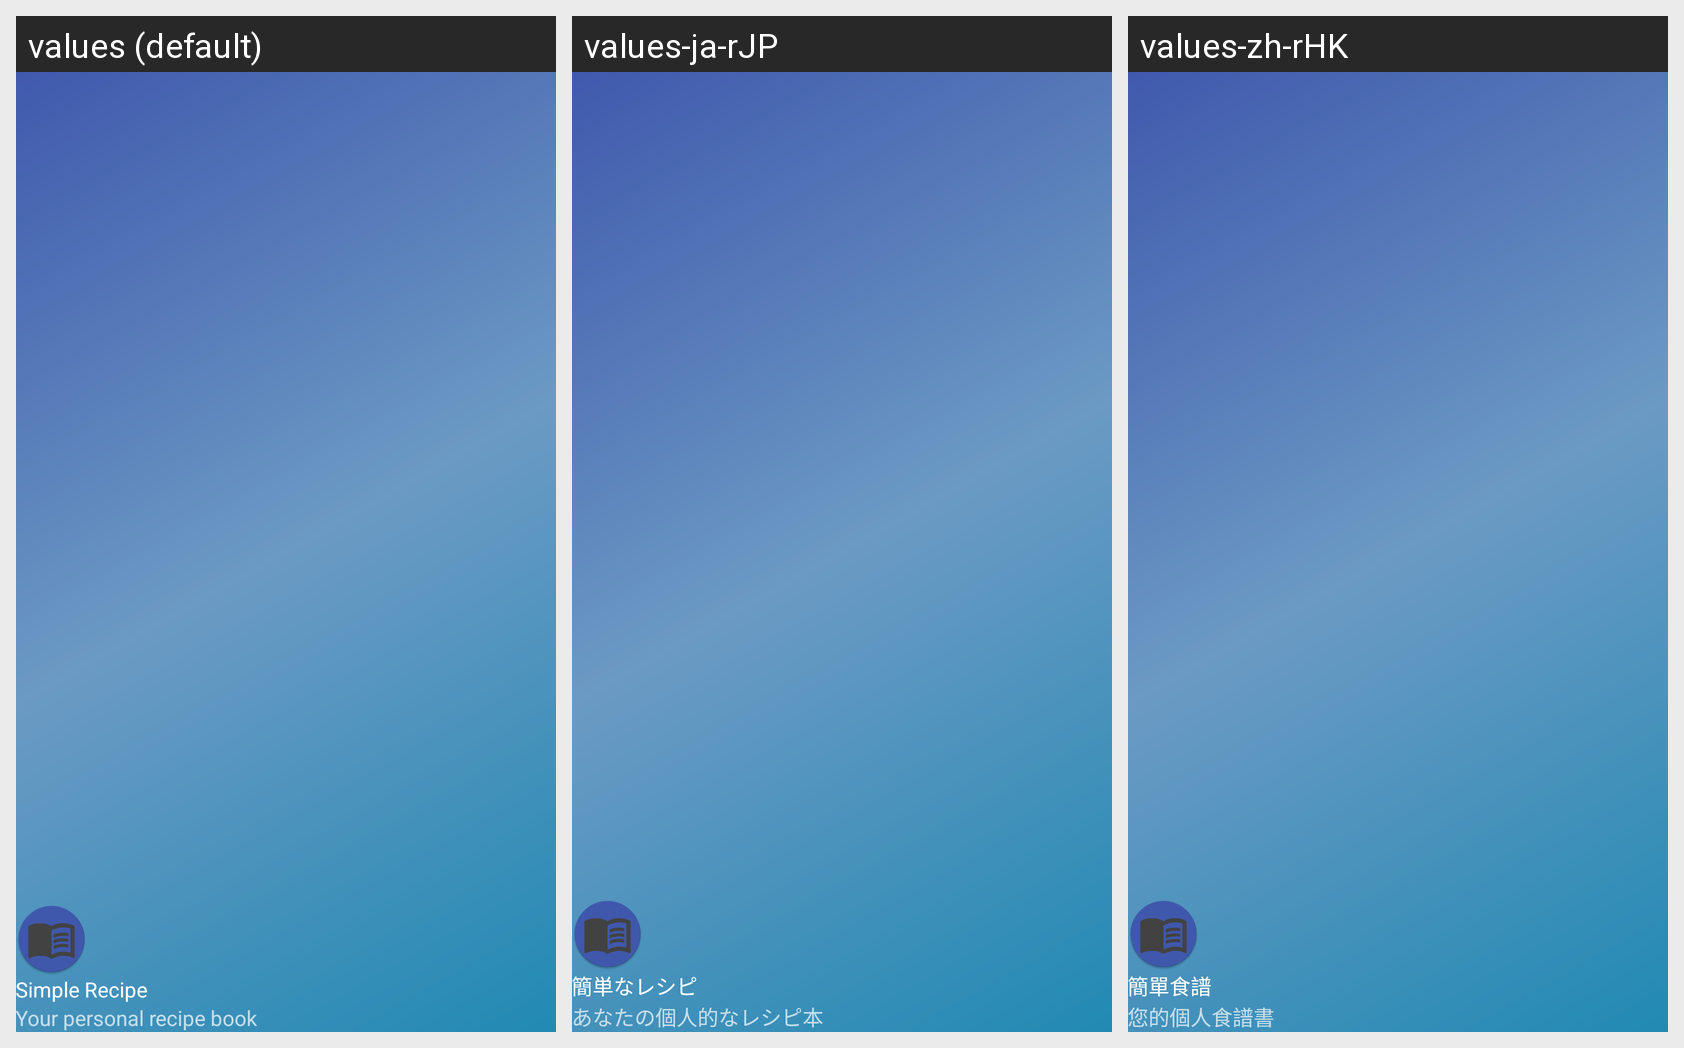

For this localized Android screen grid, give each drawn string resource with its value in every locale shown.
Android screen res/layout/nav_header_main.xml rendered under 3 locales, left to right: values (default), values-ja-rJP, values-zh-rHK. Device: Nexus 5 (rendered at 1080×1920; each locale shown at half size, 540×960, under a caption strip naming it); theme Theme.RecipeBookApp.NoActionBar.
Strings drawn on this screen, with the default value and each locale's value (text and hints the layout hard-codes, and strings that could not be matched under every locale, appear in the picture but are not listed):

nav_header_title
  values: Simple Recipe
  values-ja-rJP: 簡単なレシピ
  values-zh-rHK: 簡單食譜

nav_header_subtitle
  values: Your personal recipe book
  values-ja-rJP: あなたの個人的なレシピ本
  values-zh-rHK: 您的個人食譜書
